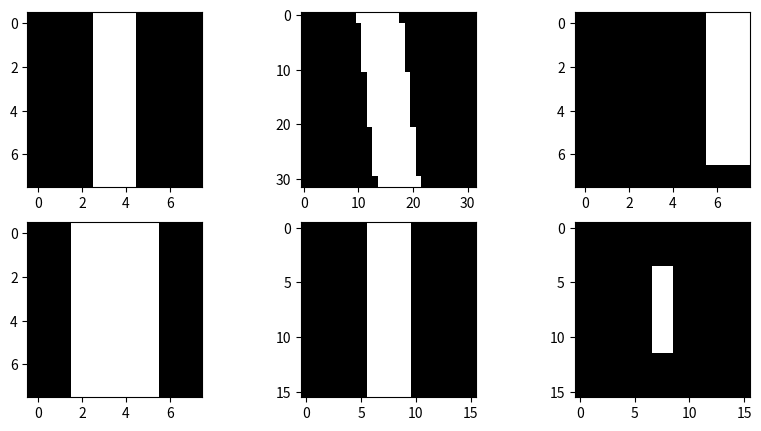

Generate this figure with matplotlib:
from PIL import Image
import numpy as np
import matplotlib.pyplot as plt
import math

#rotates an array counter-clockwise about center
def rotate_array(array, angle):
    image = Image.fromarray(array, 'L')
    rotated_image = image.rotate(angle, expand=False, fillcolor='black')
    rotated_array = np.array(rotated_image)
    return rotated_array

#translates array given dx and dy
def translate_array(array, dx, dy):
    translated_array = np.empty_like(array)
    # asserts int arguments
    dx = round(dx)
    dy = round(dy)
    # converts dy from top-bottom into bottom-top
    dy = -dy
    num_rows = len(array)
    num_cols = len(array[0])
    for row in range(num_rows):
        for col in range(num_cols):
            if (row-dy>=0 and row-dy<len(array) and col-dx>=0 and col-dx<len(array[0])):
                translated_array[row][col] = array[row - dy][col - dx]
            else:
                translated_array[row][col] = 0
    return translated_array

# dilates array about center of image
# one method is to dilate entire thing from top left, translate image to the left, and crop
# first this would require making a dummy large array
# def dilate_array(array, scale):
#     dilated_array = np.empty_like(array)
#     num_rows = len(array)
#     num_cols = len(array[[0]])
#     for row in range(len(array)):
#         for col in range(len(array[0])):
#             if (row-dy>=0 and row-dy<len(array) and col-dx>=0 and col-dx<len(array[0])):
#                 translated_array[row][col] = array[row - dy][col - dx]
#             else:
#                 translated_array[row][col] = 0
#     return translated_array   

# scale up array starting from center, does not preserve bit density - output same size as input
def dilate_array(array, width_scale_factor, height_scale_factor):
    width = len(array[0])
    height = len(array)

    new_width = round(width_scale_factor * width)
    new_height = round(height_scale_factor * height)

    dilated_array = update_resolution(array, new_width, new_height)
    resized_array = resize_array(dilated_array, width, height)
    return resized_array

# scales entire shape up to new dimension, preserves bit density - output different size than input
def update_resolution(array, new_width, new_height):
    width = len(array[0])
    height = len(array)
    # asserts int arguments
    new_width = round(new_width)
    new_height = round(new_height)

    col_scale_factor = new_width / width
    row_scale_factor = new_height / height
    # print(col_scale_factor)
    new_array = np.zeros((new_height, new_width), dtype=np.uint8)

    for row in range(new_height):
        for col in range(new_width):
            # print(int(row / row_scale_factor))
            # print(int(col / col_scale_factor))
            # print(new_width)
            new_array[row][col] = array[int(row / row_scale_factor)][int(col / col_scale_factor)]

    return new_array

# crops array down to center (decreased size) or pads edges with zeros (increased size) - output different size than input
def resize_array(array, new_width, new_height):
    width = len(array[0])
    height = len(array)
    # asserts int arguments
    new_width = round(new_width)
    new_height = round(new_height)

    new_array = np.zeros((new_height, new_width), dtype=np.uint8)

    dcol = new_width - width # number of added cols (negative means cropped)
    drow = new_height - height # number of added rows (negative means cropped)
    irow = 0
    icol = 0
    if (drow < 0):
        irow = round(-drow / 2)
    if (dcol < 0):
        icol = round(-dcol / 2)

    for row in range(new_height):
        for col in range(new_width):
            if (row >= height or col >= width):
                new_array[row][col] = 0
            else:
                new_array[row][col] = array[row + irow][col + icol]
    translated_array = translate_array(new_array, round(dcol / 2) + icol, -round(drow / 2) - irow)
    return translated_array
            


# size = 10
# arr = np.zeros((size, size), dtype=np.uint8)
# for i in range(size):
#     arr[i, i] = 1
#     # arr[i, 5] = 1

# image = Image.fromarray(arr, 'L')

# # counter clockwise rotation
# angle = 60

# # expand parameter dictates cropping of array
# rotated_image = image.rotate(angle, expand=False, fillcolor='black')
# rotated_array = np.array(rotated_image)

# print(f"Original array shape: {arr.shape}")
# print(f"Rotated array shape: {rotated_array.shape}")

size = 8
arr = np.zeros((size, size), dtype=np.uint8)
for i in range(size):
    # arr[i, i] = 1
    arr[i, 3] = 1
    arr[i, 4] = 1
    # arr[i, 0] = 1
    # arr[i, 1] = 1

# plt.figure(1)
# plt.imshow(arr, cmap='gray', vmin=0, vmax=1)
# # plt.imshow(translate_array(arr, 0, 1), cmap='gray', vmin=0, vmax=1)

# new = rotate_array(update_resolution(arr, 32, 32), 6)
# plt.figure(2)
# plt.imshow(new, cmap='gray', vmin=0, vmax=1)
# new = translate_array(arr, 3, 1)
# plt.figure(3)
# plt.imshow(new, cmap='gray', vmin=0, vmax=1)
# new = dilate_array(arr, 2, 2)
# plt.figure(4)
# plt.imshow(new, cmap='gray', vmin=0, vmax=1)
# new = update_resolution(arr, 16, 16)
# plt.figure(5)
# plt.imshow(new, cmap='gray', vmin=0, vmax=1)
# new = resize_array(arr, 16, 16)
# plt.figure(6)
# plt.imshow(new, cmap='gray', vmin=0, vmax=1)
# plt.show()

fig, axs = plt.subplots(2, 3, figsize=(10, 5))

axs[0][0].imshow(arr, cmap='gray', vmin=0, vmax=1)
axs[0][1].imshow(rotate_array(update_resolution(arr, 32, 32), 6), cmap='gray', vmin=0, vmax=1)
axs[0][2].imshow(translate_array(arr, 3, 1), cmap='gray', vmin=0, vmax=1)
axs[1][0].imshow(dilate_array(arr, 2, 2), cmap='gray', vmin=0, vmax=1)
axs[1][1].imshow(update_resolution(arr, 16, 16), cmap='gray', vmin=0, vmax=1)
axs[1][2].imshow(resize_array(arr, 16, 16), cmap='gray', vmin=0, vmax=1)
plt.show()
